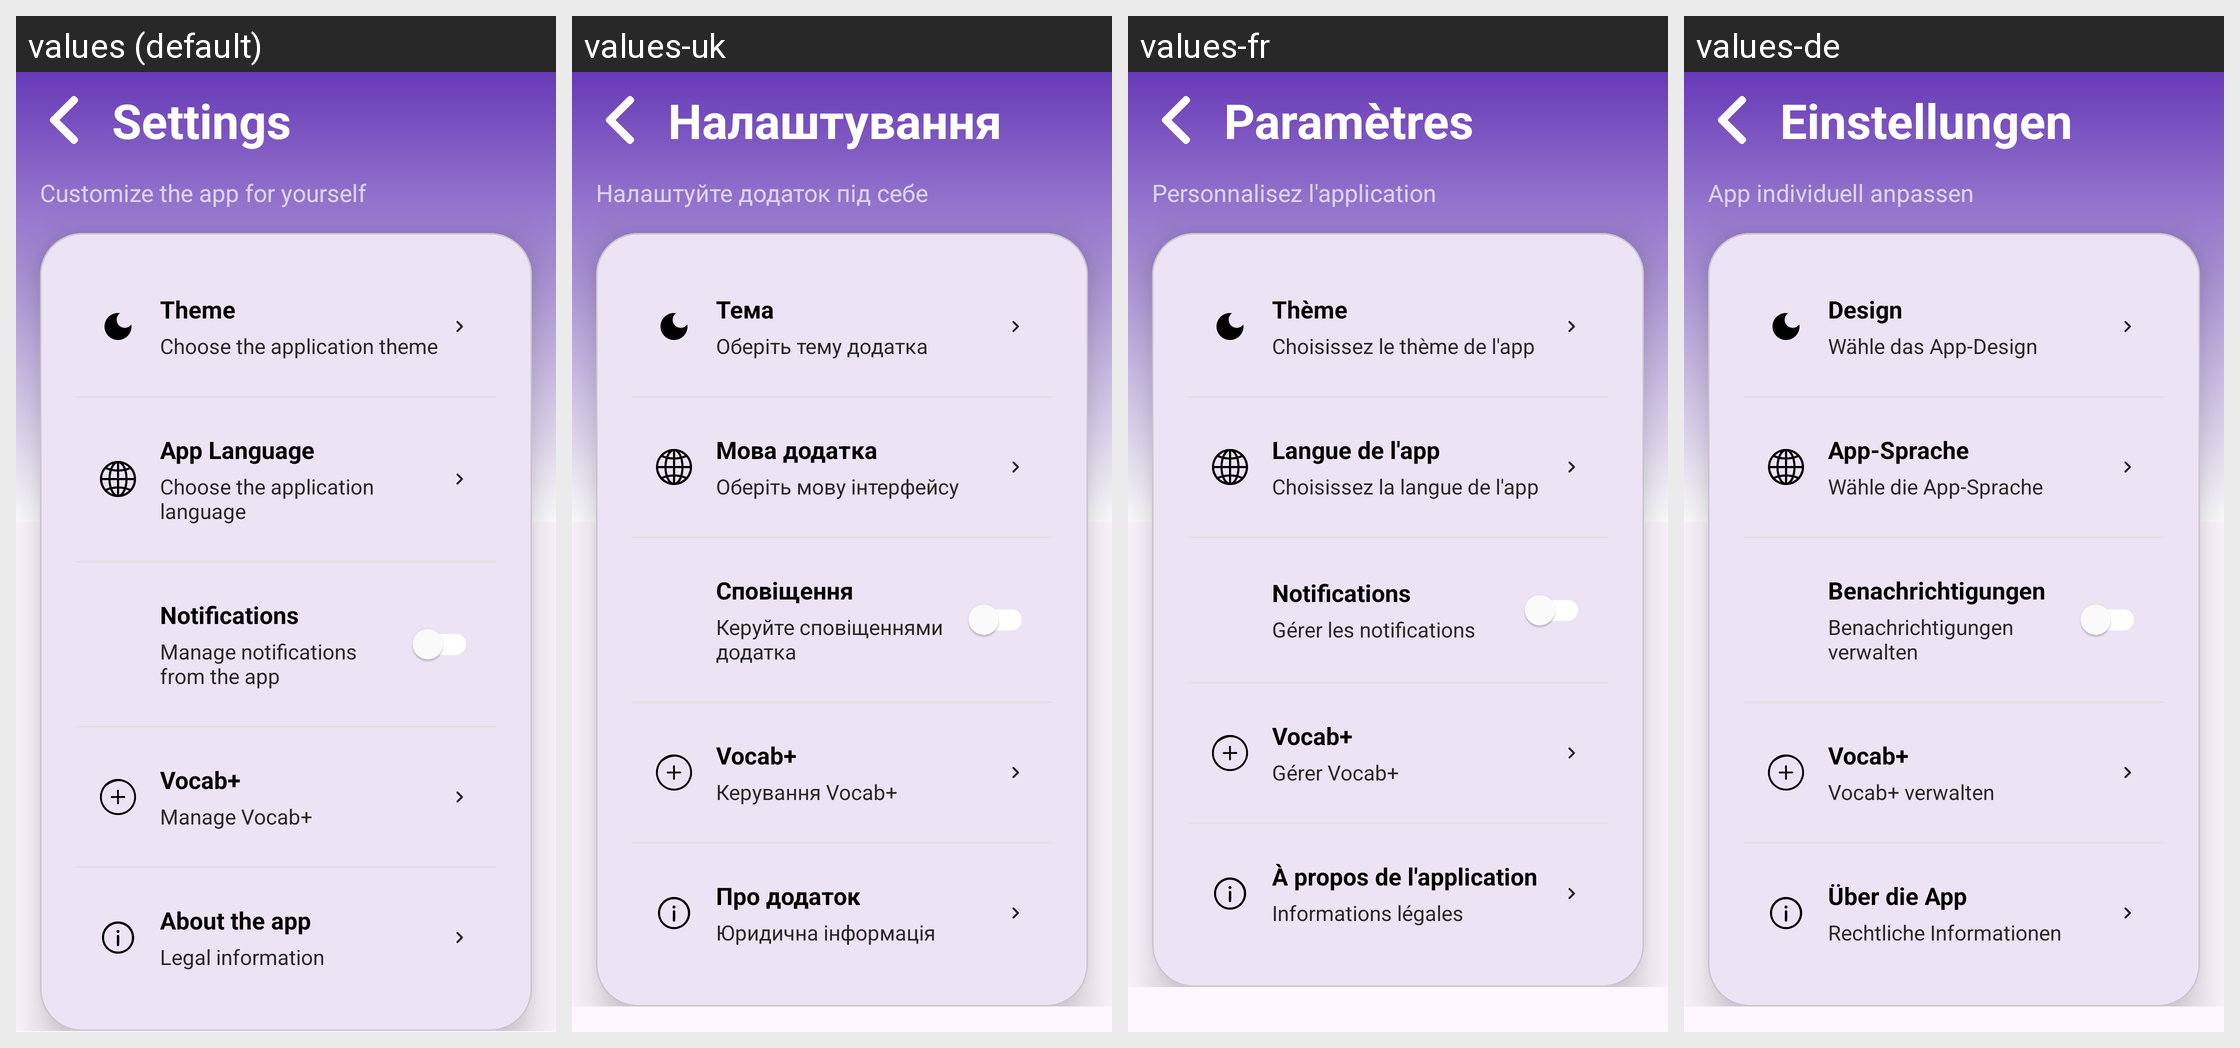

For this localized Android screen grid, give each drawn string resource with its value in every locale shown.
Android screen res/layout/activity_settings.xml rendered under 4 locales, left to right: values (default), values-uk, values-fr, values-de. Device: Nexus 5 (rendered at 1080×1920; each locale shown at half size, 540×960, under a caption strip naming it); theme Theme.Vocab.
Other locales in the repository, not shown: values-cs, values-en, values-pl.
Strings drawn on this screen, with the default value and each locale's value (text and hints the layout hard-codes, and strings that could not be matched under every locale, appear in the picture but are not listed):

settings
  values: Settings
  values-uk: Налаштування
  values-fr: Paramètres
  values-de: Einstellungen

settings_description
  values: Customize the app for yourself
  values-uk: Налаштуйте додаток під себе
  values-fr: Personnalisez l'application
  values-de: App individuell anpassen

theme
  values: Theme
  values-uk: Тема
  values-fr: Thème
  values-de: Design

theme_description
  values: Choose the application theme
  values-uk: Оберіть тему додатка
  values-fr: Choisissez le thème de l'app
  values-de: Wähle das App-Design

language
  values: App Language
  values-uk: Мова додатка
  values-fr: Langue de l'app
  values-de: App-Sprache

current_language
  values: Choose the application language
  values-uk: Оберіть мову інтерфейсу
  values-fr: Choisissez la langue de l'app
  values-de: Wähle die App-Sprache

notifications
  values: Notifications
  values-uk: Сповіщення
  values-fr: Notifications
  values-de: Benachrichtigungen

notifications_description
  values: Manage notifications from the app
  values-uk: Керуйте сповіщеннями додатка
  values-fr: Gérer les notifications
  values-de: Benachrichtigungen verwalten

floating_add
  values: Vocab+
  values-uk: Vocab+
  values-fr: Vocab+
  values-de: Vocab+

floating_add_description
  values: Manage Vocab+
  values-uk: Керування Vocab+
  values-fr: Gérer Vocab+
  values-de: Vocab+ verwalten

about_us
  values: About the app
  values-uk: Про додаток
  values-fr: À propos de l'application
  values-de: Über die App

about_us_description
  values: Legal information
  values-uk: Юридична інформація
  values-fr: Informations légales
  values-de: Rechtliche Informationen
